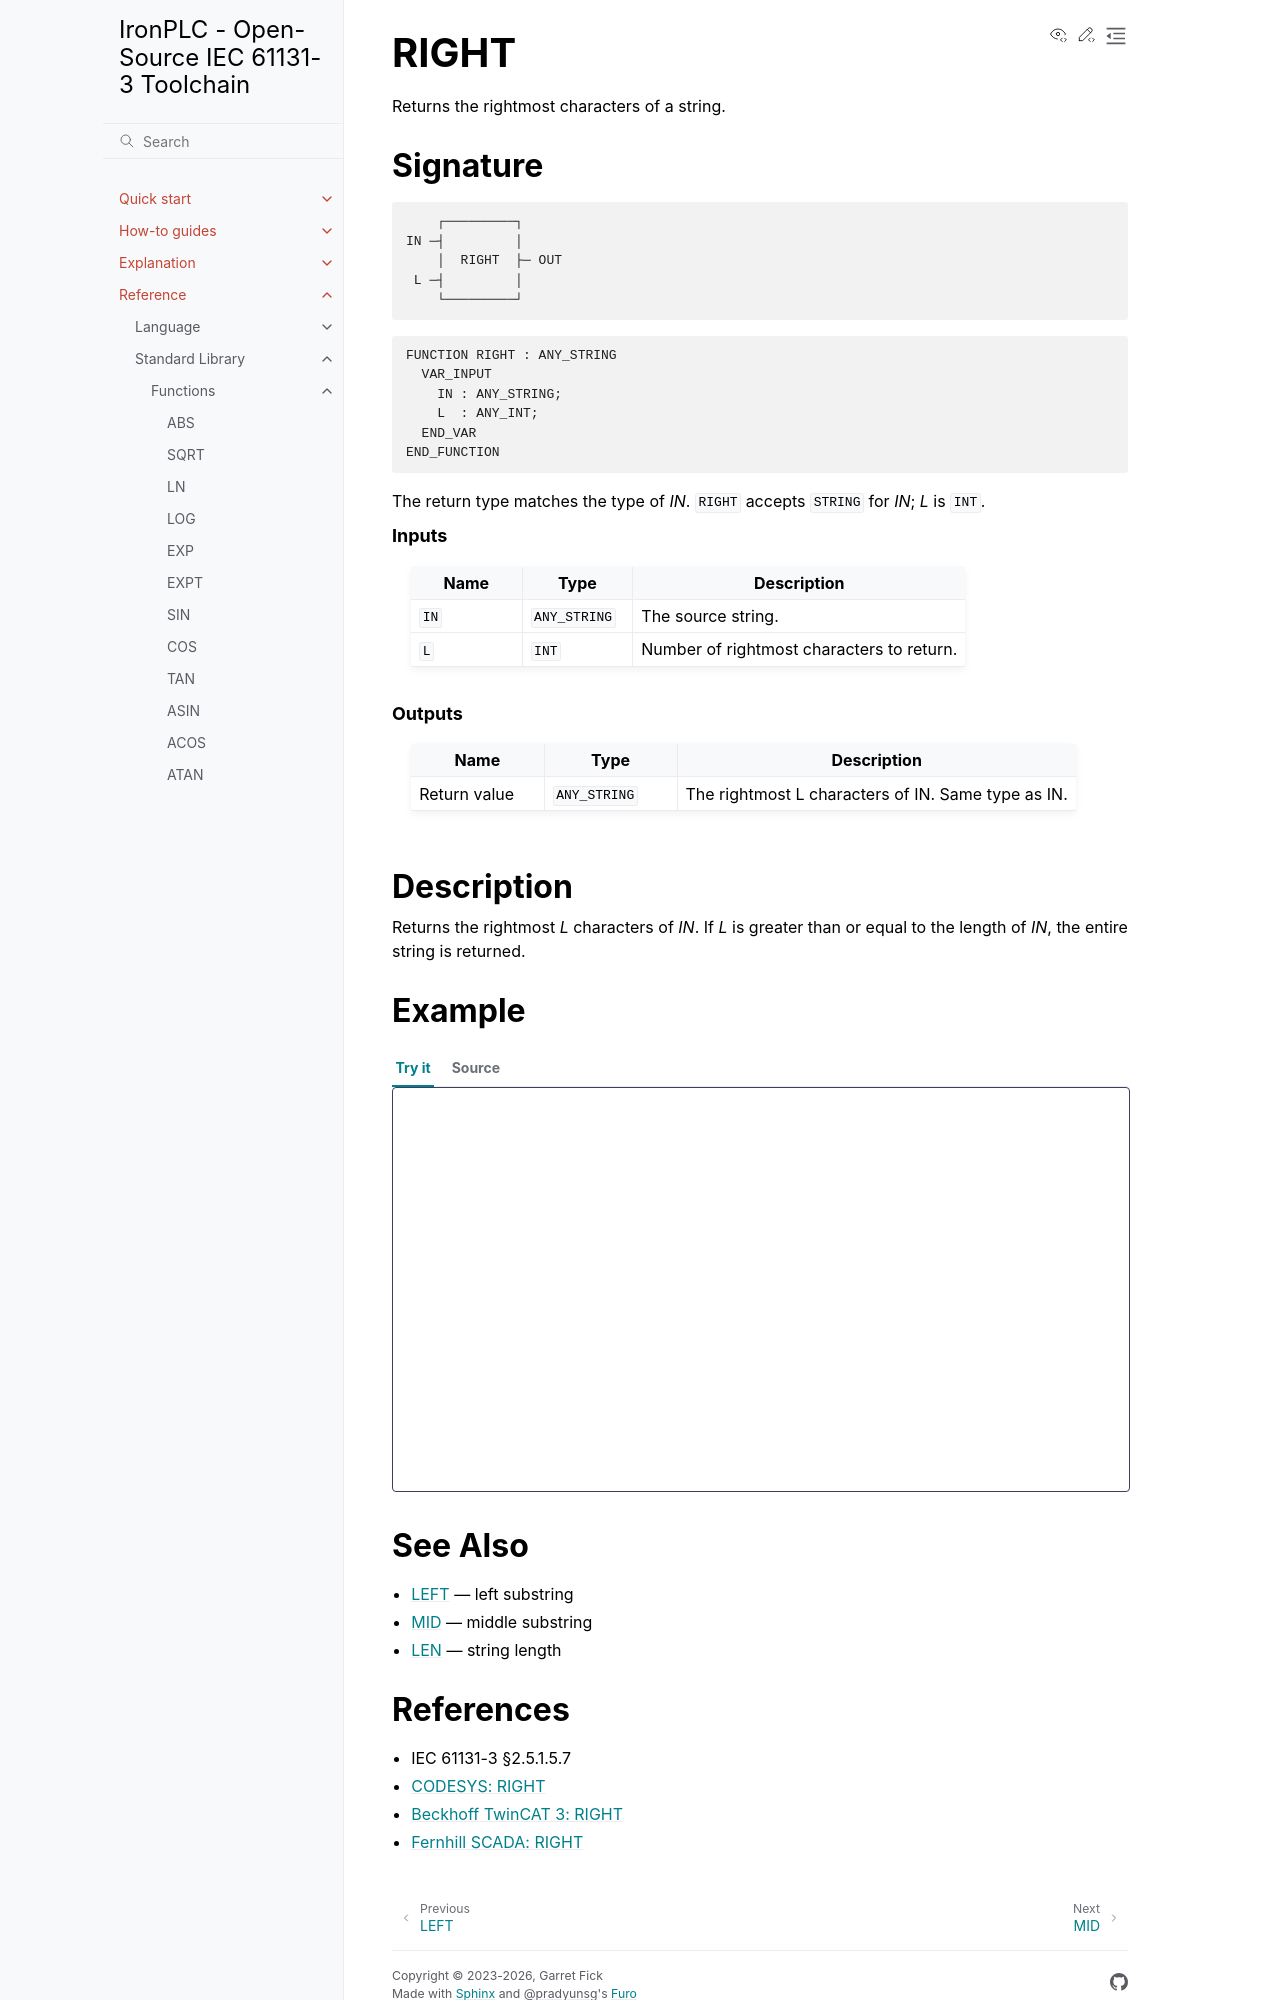

repository: ironplc/ironplc · page: reference/standard-library/functions/right.html · generator: sphinx

=====
RIGHT
=====

Returns the rightmost characters of a string.

Signature
---------

.. code-block:: text

           ┌─────────┐
       IN ─┤         │
           │  RIGHT  ├─ OUT
        L ─┤         │
           └─────────┘

.. code-block:: text

   FUNCTION RIGHT : ANY_STRING
     VAR_INPUT
       IN : ANY_STRING;
       L  : ANY_INT;
     END_VAR
   END_FUNCTION

The return type matches the type of *IN*. ``RIGHT`` accepts ``STRING``
for *IN*; *L* is ``INT``.

.. rubric:: Inputs

.. list-table::
   :header-rows: 1
   :widths: 20 20 60
   :align: left

   * - Name
     - Type
     - Description
   * - ``IN``
     - ``ANY_STRING``
     - The source string.
   * - ``L``
     - ``INT``
     - Number of rightmost characters to return.

.. rubric:: Outputs

.. list-table::
   :header-rows: 1
   :widths: 20 20 60
   :align: left

   * - Name
     - Type
     - Description
   * - Return value
     - ``ANY_STRING``
     - The rightmost L characters of IN. Same type as IN.

Description
-----------

Returns the rightmost *L* characters of *IN*. If *L* is greater than
or equal to the length of *IN*, the entire string is returned.

Example
-------

.. playground-with-program::
   :vars: result : STRING;

   result := RIGHT('Hello', 3);    (* result = 'llo' *)
   result := RIGHT('Hi', 10);      (* result = 'Hi' *)

See Also
--------

* :doc:`left` — left substring
* :doc:`mid` — middle substring
* :doc:`len` — string length
